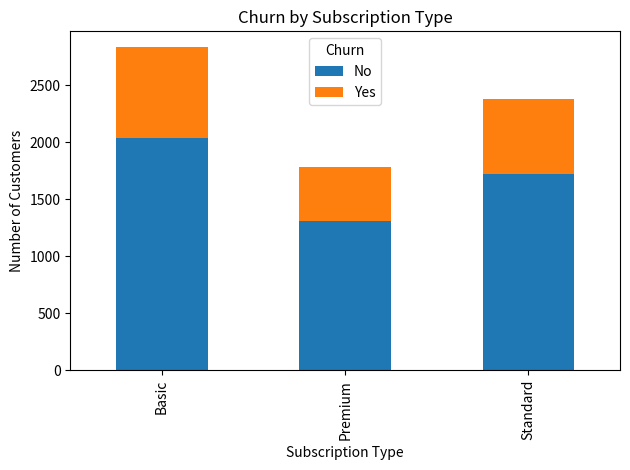
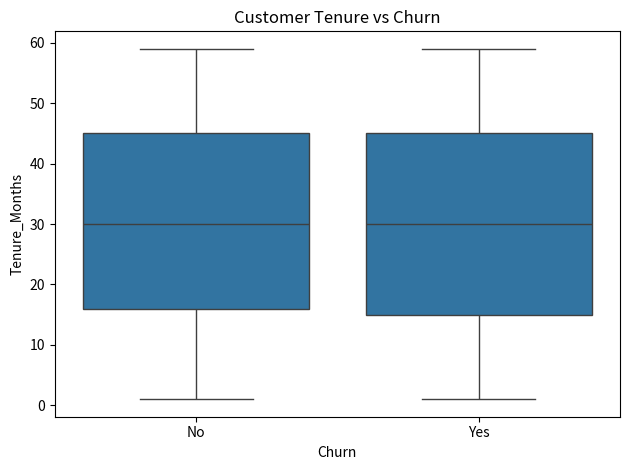
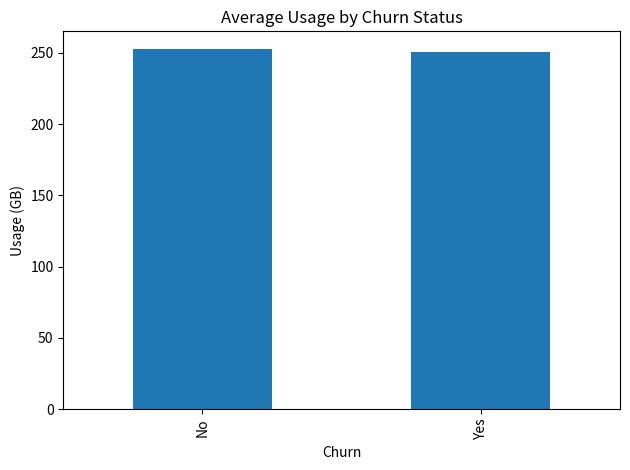
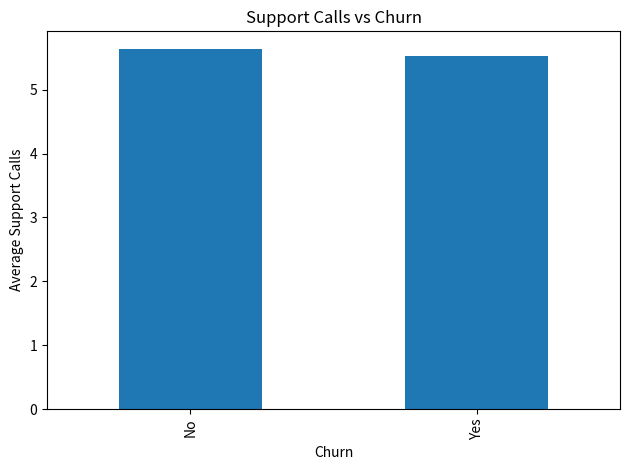
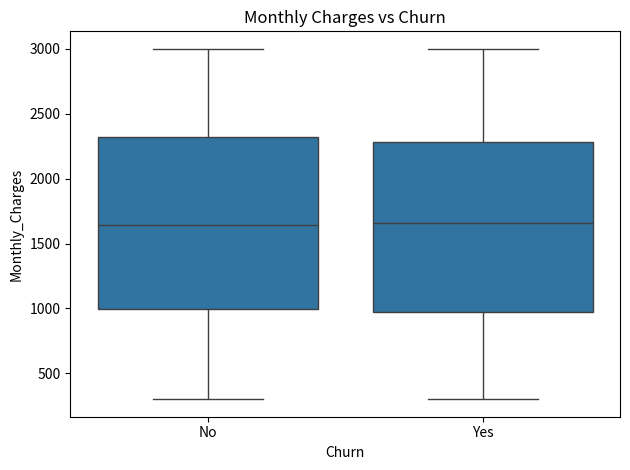

The script that saved these images, in order:
# -*- coding: utf-8 -*-
"""Customer Churn Analysis.ipynb

Automatically generated by Colab.

Original file is located at
    https://colab.research.google.com/<link-removed>
"""

# customer_churn_analysis.py
# End-to-End Customer Churn Analysis (No ML)

import pandas as pd
import numpy as np
import matplotlib.pyplot as plt
import seaborn as sns

# -----------------------------
# STEP 1: DATA GENERATION
# -----------------------------
np.random.seed(42)

rows = 7000

df = pd.DataFrame({
    "Customer_ID": np.arange(50001, 50001 + rows),
    "Tenure_Months": np.random.randint(1, 60, rows),
    "Monthly_Charges": np.round(np.random.uniform(300, 3000, rows), 2),
    "Total_Usage_GB": np.round(np.random.uniform(5, 500, rows), 2),
    "Subscription_Type": np.random.choice(
        ["Basic", "Standard", "Premium"], rows, p=[0.4, 0.35, 0.25]
    ),
    "Payment_Method": np.random.choice(
        ["Credit Card", "Debit Card", "UPI", "Net Banking"], rows
    ),
    "Customer_Support_Calls": np.random.randint(0, 12, rows),
    "Churn": np.random.choice(["Yes", "No"], rows, p=[0.27, 0.73])
})
# Add missing values
df.loc[df.sample(frac=0.02).index, "Payment_Method"] = None

print("Raw data shape:", df.shape)

# -----------------------------
# STEP 2: DATA CLEANING
# -----------------------------
df["Payment_Method"].fillna("Unknown", inplace=True)

print("Missing values after cleaning:")
print(df.isnull().sum())

# -----------------------------
# STEP 3: KPI METRICS
# -----------------------------
total_customers = df.shape[0]
churned_customers = df[df["Churn"] == "Yes"].shape[0]
churn_rate = round((churned_customers / total_customers) * 100, 2)

print("\n--- KPI SUMMARY ---")
print("Total Customers:", total_customers)
print("Churned Customers:", churned_customers)
print("Churn Rate (%):", churn_rate)

# -----------------------------
# STEP 4: CHURN BY SUBSCRIPTION TYPE
# -----------------------------
churn_by_plan = df.groupby(["Subscription_Type", "Churn"]).size().unstack()

plt.figure()
churn_by_plan.plot(kind="bar", stacked=True)
plt.title("Churn by Subscription Type")
plt.ylabel("Number of Customers")
plt.xlabel("Subscription Type")
plt.tight_layout()
plt.show()

# STEP 5: TENURE VS CHURN
# -----------------------------
plt.figure()
sns.boxplot(x="Churn", y="Tenure_Months", data=df)
plt.title("Customer Tenure vs Churn")
plt.tight_layout()
plt.show()

# -----------------------------
# STEP 6: USAGE PATTERN ANALYSIS
# -----------------------------
usage_churn = df.groupby("Churn")["Total_Usage_GB"].mean()

plt.figure()
usage_churn.plot(kind="bar")
plt.title("Average Usage by Churn Status")
plt.ylabel("Usage (GB)")
plt.tight_layout()
plt.show()

# -----------------------------
# STEP 7: CUSTOMER SUPPORT IMPACT
# -----------------------------
support_churn = df.groupby("Churn")["Customer_Support_Calls"].mean()
plt.figure()
support_churn.plot(kind="bar")
plt.title("Support Calls vs Churn")
plt.ylabel("Average Support Calls")
plt.tight_layout()
plt.show()

# -----------------------------
# STEP 8: MONTHLY CHARGES VS CHURN
# -----------------------------
plt.figure()
sns.boxplot(x="Churn", y="Monthly_Charges", data=df)
plt.title("Monthly Charges vs Churn")
plt.tight_layout()
plt.show()

# -----------------------------
# STEP 9: BUSINESS INSIGHTS
# -----------------------------
print("\n--- BUSINESS INSIGHTS ---")
print("1. Customers with lower tenure are more likely to churn.")
print("2. Higher customer support calls correlate with higher churn.")
print("3. Basic plan users show higher churn than premium users.")
print("4. Low usage customers churn more frequently.")
print("5. Pricing sensitivity affects churn behavior.")

# -----------------------------
# STEP 10: SAVE CLEAN DATA
# -----------------------------
df.to_csv("cleaned_customer_churn_data.csv", index=False)
print("\nCleaned dataset saved as cleaned_customer_churn_data.csv")

